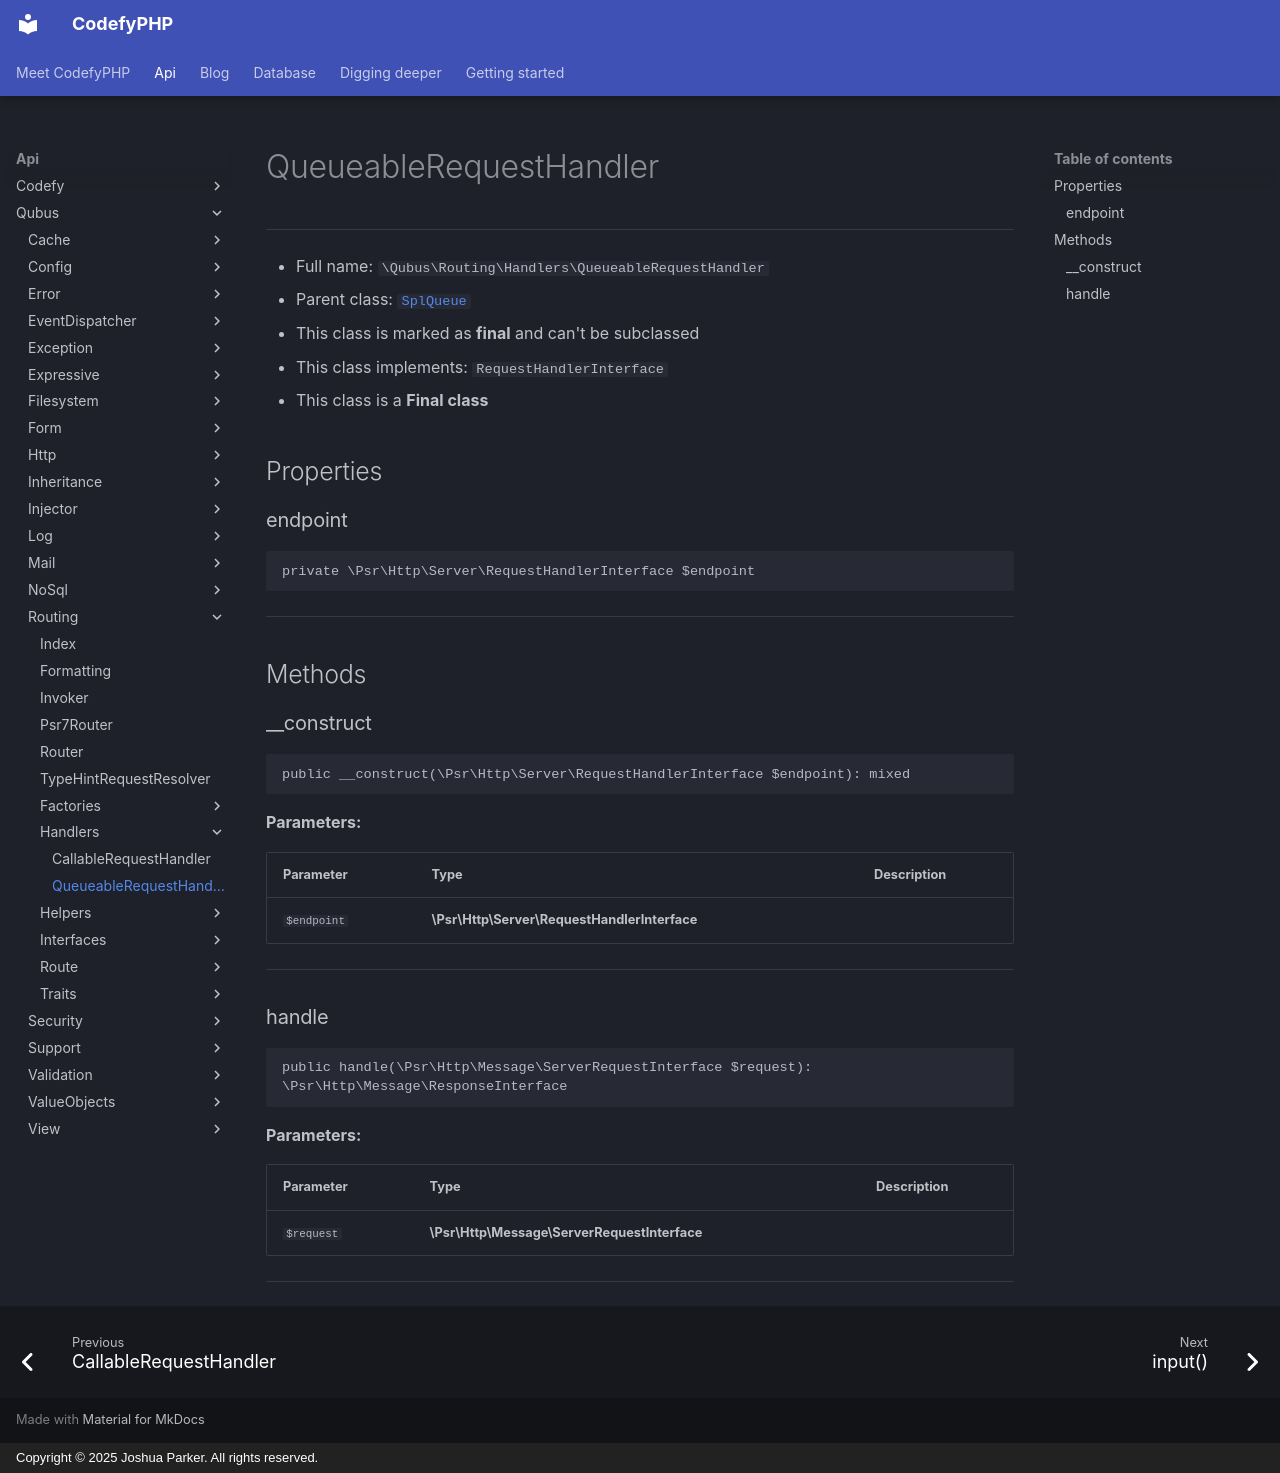

repository: codefyphp/docs · page: api/Qubus/Routing/Handlers/QueueableRequestHandler/index.html · generator: mkdocs · copyright: Copyright © 2025 Joshua Parker. All rights reserved.

# QueueableRequestHandler

***

* Full name: `\Qubus\Routing\Handlers\QueueableRequestHandler`
* Parent class: [`SplQueue`](../../../SplQueue.md)
* This class is marked as **final** and can't be subclassed
* This class implements:
  `RequestHandlerInterface`
* This class is a **Final class**

## Properties

### endpoint

```php
private \Psr\Http\Server\RequestHandlerInterface $endpoint
```

***

## Methods

### __construct

```php
public __construct(\Psr\Http\Server\RequestHandlerInterface $endpoint): mixed
```

**Parameters:**

| Parameter   | Type                                         | Description |
|-------------|----------------------------------------------|-------------|
| `$endpoint` | **\Psr\Http\Server\RequestHandlerInterface** |             |

***

### handle

```php
public handle(\Psr\Http\Message\ServerRequestInterface $request): \Psr\Http\Message\ResponseInterface
```

**Parameters:**

| Parameter  | Type                                         | Description |
|------------|----------------------------------------------|-------------|
| `$request` | **\Psr\Http\Message\ServerRequestInterface** |             |

***
